Image classification data set "DE_6205_2HP" (laexl/love-xyellow-lemon- on GitHub). Class labels (10): normal, ball14, ball21, ball7, inner14, inner21, inner7, outer14, outer21, outer7.

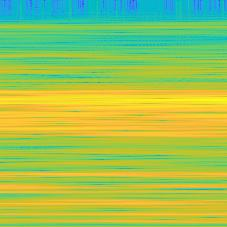
Label: ball7

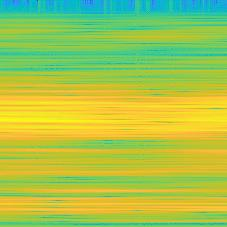
Label: inner21

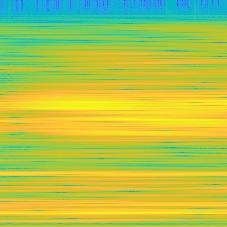
Label: ball14

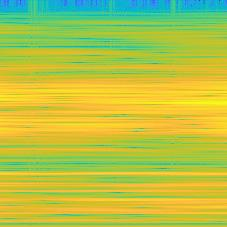
Label: inner14

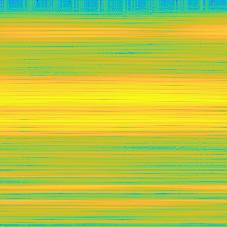
Label: outer7

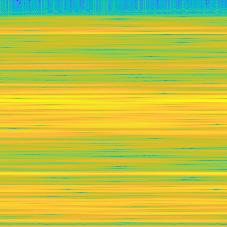
Label: ball21
